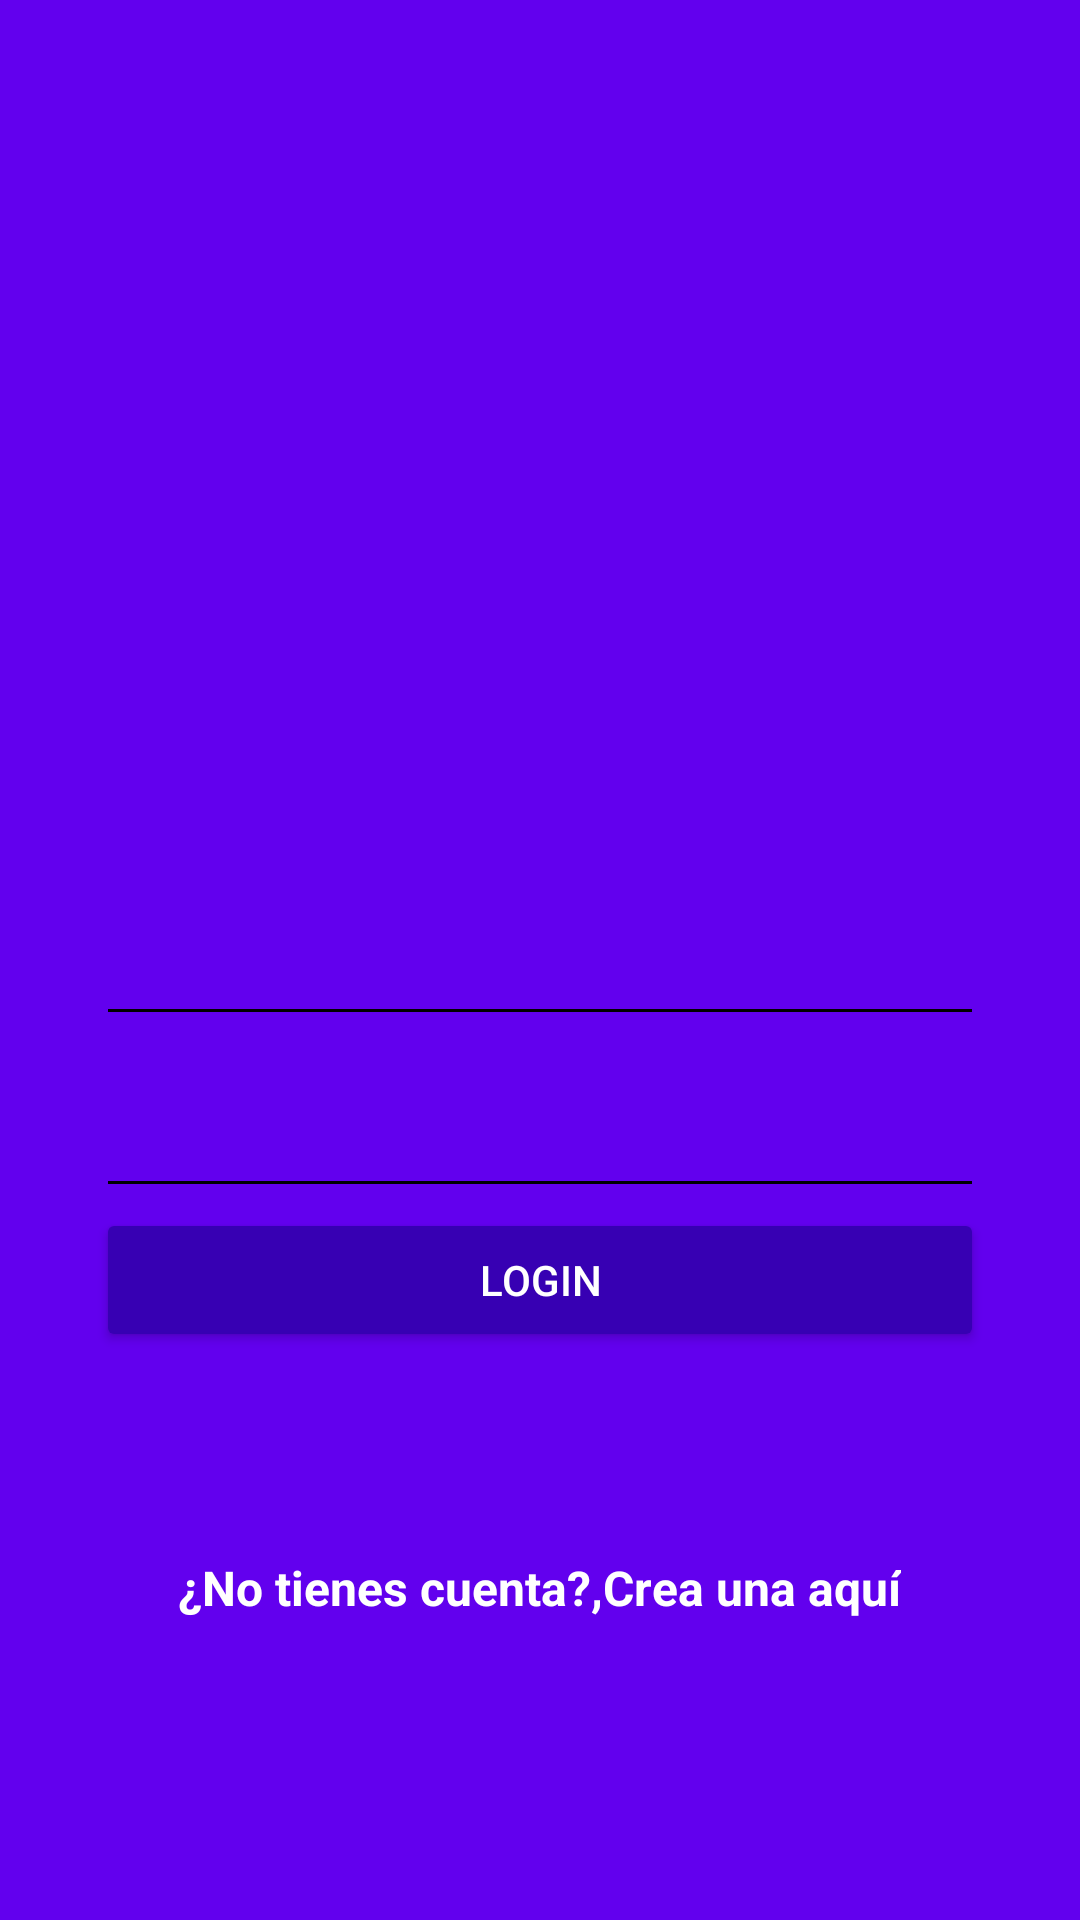

Here is an Android app screen rendered from its layout file. Give the layout XML and the strings, colors and styles it references.
<!-- AndroidManifest.xml: application theme AppTheme -->
<!-- res/layout/activity_login.xml -->
<?xml version="1.0" encoding="utf-8"?>
<android.support.design.widget.CoordinatorLayout
    xmlns:android="http://schemas.android.com/apk/res/android"
    xmlns:app="http://schemas.android.com/apk/res-auto"
    xmlns:tools="http://schemas.android.com/tools"
    android:layout_width="match_parent"
    android:layout_height="match_parent"
    android:fitsSystemWindows="true"
    tools:context="com.xander.platzigram.LoginActivity"
    android:background="@color/colorPrimary"
    >

    <LinearLayout
        android:layout_width="match_parent"
        android:layout_height="match_parent"
        android:orientation="vertical"
        android:weightSum="1"
        >
        <RelativeLayout
            android:layout_width="match_parent"
            android:layout_height="match_parent"
            android:layout_weight="0.6">

        <ImageView
            android:id="@+id/logo"
            android:layout_width="wrap_content"
            android:layout_height="wrap_content"
            android:layout_centerInParent="true"
            android:background="@drawable/platzigram"
            android:onClick="goPlatziGram"
            />
        </RelativeLayout>

        <ScrollView
            android:layout_width="match_parent"
            android:layout_height="match_parent"
            android:layout_weight="0.4"
            android:fillViewport="true">
            <LinearLayout
                android:layout_width="match_parent"
                android:layout_height="match_parent"
                android:orientation="vertical"
                android:padding="@dimen/padding_horizontal_login"
                >
                <android.support.design.widget.TextInputLayout
                    android:layout_width="match_parent"
                    android:layout_height="wrap_content"
                    android:theme="@style/EditTextWhite">

                    <android.support.design.widget.TextInputEditText
                        android:id="@+id/username"
                        android:layout_width="match_parent"
                        android:layout_height="wrap_content"
                        android:hint="@string/hint_username"

                        />


                </android.support.design.widget.TextInputLayout>
                <android.support.design.widget.TextInputLayout
                    android:layout_width="match_parent"
                    android:layout_height="wrap_content"
                    android:theme="@style/EditTextWhite">


                    <android.support.design.widget.TextInputEditText
                        android:id="@+id/password"
                        android:layout_width="match_parent"
                        android:layout_height="wrap_content"
                        android:hint="@string/hint_password"
                        android:inputType="textPassword"
                        />



                </android.support.design.widget.TextInputLayout>
                <Button
                    android:id="@+id/login"
                    android:layout_width="match_parent"
                    android:layout_height="wrap_content"
                    android:text="@string/text_button_login"
                    android:theme="@style/Raisedbuttondark"
                    android:onClick="goContainer"
                    />
                <RelativeLayout
                    android:layout_width="match_parent"
                    android:layout_height="match_parent"
                    android:gravity="center"

                    >

                    <TextView
                        android:id="@+id/dontHaveAccount"
                        android:layout_width="wrap_content"
                        android:layout_height="wrap_content"
                        android:text="@string/dont_have_account"
                        android:textColor="@android:color/white"
                        android:textStyle="bold"
                        android:textSize="@dimen/textsize_donthaveaccount"
                        />
                    <TextView
                        android:id="@+id/createHere"
                        android:layout_width="wrap_content"
                        android:layout_height="wrap_content"
                        android:text="@string/create_here"
                        android:textColor="@android:color/white"
                        android:textStyle="bold"
                        android:textSize="@dimen/textsize_donthaveaccount"
                        android:layout_toRightOf="@id/dontHaveAccount"
                        android:onClick="goCreateAccount"


                        />


                </RelativeLayout>

            </LinearLayout>
        </ScrollView>

    </LinearLayout>


</android.support.design.widget.CoordinatorLayout>
<!-- resources referenced by this layout -->
<resources>
  <dimen name="padding_horizontal_login">32dp</dimen>
  <dimen name="textsize_donthaveaccount">16sp</dimen>
  <string name="create_here">Crea una aquí</string>
  <string name="dont_have_account">¿No tienes cuenta?, </string>
  <string name="hint_password">Contraseña</string>
  <string name="hint_username">Usuario</string>
  <string name="text_button_login">Login</string>
  <style name="EditTextWhite" parent="TextAppearance.AppCompat">
  
          <item name="android:textColorHint">@color/editTextColorWhite</item>
          <item name="android:textSize">@dimen/editText_textsize_login</item>
          <item name="android:textColorPrimary">@color/editTextColorWhite</item>
          <item name="colorAccent">@color/editTextColorWhite</item>
          <item name="colorControlNormal">@color/editTextColorWhite</item>
          <item name="colorControlActivated">@color/editTextColorWhite</item>
  
      </style>
  <style name="Raisedbuttondark" parent="Theme.AppCompat.Light">
          <item name="colorButtonNormal">@color/colorPrimaryDark</item>
          <item name="colorControlHighlight">@color/colorPrimary</item>
          <item name="android:textColor">@android:color/white</item>
      </style>
  <style name="AppTheme" parent="Theme.AppCompat.Light.NoActionBar">
          
          <item name="colorPrimary">@color/colorPrimary</item>
          <item name="colorPrimaryDark">@color/colorPrimaryDark</item>
          <item name="colorAccent">@color/colorAccent</item>
      </style>
  <dimen name="editText_textsize_login">22sp</dimen>
  <!-- not gathered from this repository: default colours our renderer supplied (Android Studio template values) -->
  <color name="colorPrimary">#FF6200EE</color>
  <color name="colorPrimaryDark">#FF3700B3</color>
  <color name="colorAccent">#FF03DAC5</color>
</resources>
